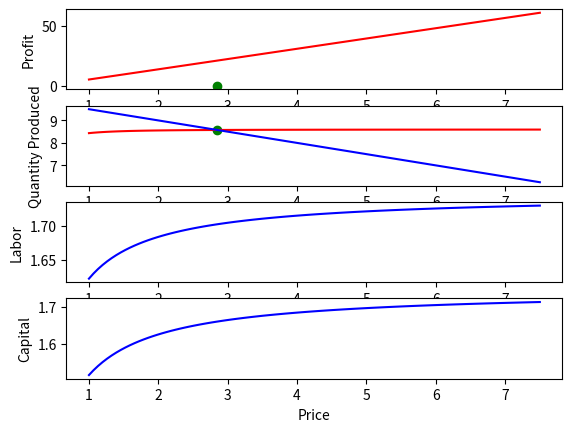

The matplotlib source for this figure:
import numpy as np
from scipy.optimize import fsolve, minimize, OptimizeResult
import matplotlib.pyplot as plt


def production_function(variables, A, alpha, time) -> int:
    labor, capital = variables
    eos = 0.4
    l_up = -eos * ((-labor / time) + np.e)
    k_up = -eos * ((-capital / time) + np.e)
    inner_term = (alpha * (labor ** l_up)) + ((1 - alpha) * (capital ** k_up))
    # print(f"labor: {labor}, capital: {capital}, l_up: {l_up}, k_up: {k_up}, inner_term: {inner_term}")
    return A * (inner_term ** (-1 / eos))

def profit_function(variables, A, alpha, time, wage, rate, price) -> int:
    labor, capital = variables
    revenue = price * production_function(variables, A, alpha, time)
    costs = wage * labor + rate * capital
    profit = revenue - costs
    # print(f"revenue: {revenue}, costs: {costs}, profit: {profit}")
    return profit

def get_max_profit(A, alpha, time, wage, rate, price) -> (OptimizeResult, int):
    minimized = minimize(lambda x: -1 * profit_function(x, A, alpha, time, wage, rate, price), np.array([10, 10]), bounds=[(0.2, None), (0.2, None)])
    return minimized, production_function(minimized.x, A, alpha, time)

def product_demand(price) -> int:
    return 10 - (0.5*price)

def labor_supply(wage) -> int:
    return 5 + wage**1.2

def equilibrium_curve(price, A, alpha, time, wage, rate):
    max_profit, production = get_max_profit(A, alpha, time, wage, rate, price)
    point =  production - product_demand(price)
    # print(f"Price: {price}, Point: {point}")
    return point

def find_equilibrium(A, alpha, time, wage, rate):
    return fsolve(equilibrium_curve, np.array([10]), args=(A, alpha, time, wage, rate))

def main():
    A = 5
    alpha = 0.75
    time = 1
    wage = 1.2
    rate = 0.8
    price = 2.5

    # L = np.linspace(0.1, 5, 50)
    # K = np.linspace(0.1, 5, 50)
    # inputs = np.meshgrid(L, K)
    #
    #
    # for price in np.linspace(1, 20, 10):
    #     print(f"Price: {price}")
    #     productions = production_function(inputs, A, alpha, time)
    #     costs = wage * inputs[0] + rate * inputs[1]
    #     profits = profit_function(inputs, A, alpha, time, wage, rate, price)
    #     max_profit = get_max_profit(A, alpha, time, wage, rate, price)
    #     print(max_profit.fun, max_profit.x)
    #     fig = plt.figure()
    #
    #     ax = fig.add_subplot(1, 3, 1, projection="3d")
    #     ax.plot_surface(inputs[0], inputs[1], productions, cmap="viridis")
    #     ax.scatter(max_profit.x[0], max_profit.x[1], -max_profit.fun, color="red")
    #     ax = fig.add_subplot(1, 3, 2, projection="3d")
    #     ax.plot_surface(inputs[0], inputs[1], costs, cmap="viridis")
    #     ax.scatter(max_profit.x[0], max_profit.x[1], -max_profit.fun, color="red")
    #     ax = fig.add_subplot(1, 3, 3, projection="3d")
    #     ax.plot_surface(inputs[0], inputs[1], profits, cmap="viridis")
    #     ax.scatter(max_profit.x[0], max_profit.x[1], -max_profit.fun, color="red")
    #     plt.show()

    inputs = np.linspace(1, 7.5, 100)
    optimized_results = []
    demand_curve = product_demand(inputs)
    for i in inputs:
        optimized_results.append(get_max_profit(A, alpha, time, wage, rate, i))
        equilibrium_curve(i, A, alpha, time, wage, rate)

    fig = plt.figure()

    ax = fig.add_subplot(4, 1, 1)
    ax.plot(inputs, np.array([-i[0].fun for i in optimized_results]), color="red")
    # ax.plot(inputs, demand_curve, color="blue")
    # ax.plot(inputs, np.array([-result[0].fun - demand_curve[i] for i, result in enumerate(optimized_results)]), color="green")
    # ax.plot(inputs, np.array([0 for i in inputs]), color="black")
    ax.scatter(find_equilibrium(A, alpha, time, wage, rate), 0, color="green")
    ax.set_xlabel("Price")
    ax.set_ylabel("Profit")

    ax = fig.add_subplot(4, 1, 2)
    ax.plot(inputs, np.array([result[1] for i, result in enumerate(optimized_results)]), color="red")
    ax.plot(inputs, demand_curve, color="blue")
    # ax.plot(inputs, np.array([result[1]-demand_curve[i] for i, result in enumerate(optimized_results)]), color="green")
    # ax.plot(inputs, np.array([0 for i in inputs]), color="black")
    ax.scatter(find_equilibrium(A, alpha, time, wage, rate), product_demand(find_equilibrium(A, alpha, time, wage, rate)), color="green")
    ax.set_xlabel("Price")
    ax.set_ylabel("Quantity Produced")

    ax = fig.add_subplot(4, 1, 3)
    ax.plot(inputs, np.array([i[0].x[0] for i in optimized_results]), color="blue")
    ax.set_xlabel("Price")
    ax.set_ylabel("Labor")

    ax = fig.add_subplot(4, 1, 4)
    ax.plot(inputs, np.array([i[0].x[1] for i in optimized_results]), color="blue")
    ax.set_xlabel("Price")
    ax.set_ylabel("Capital")

    plt.show()

if __name__ == "__main__":
    main()
